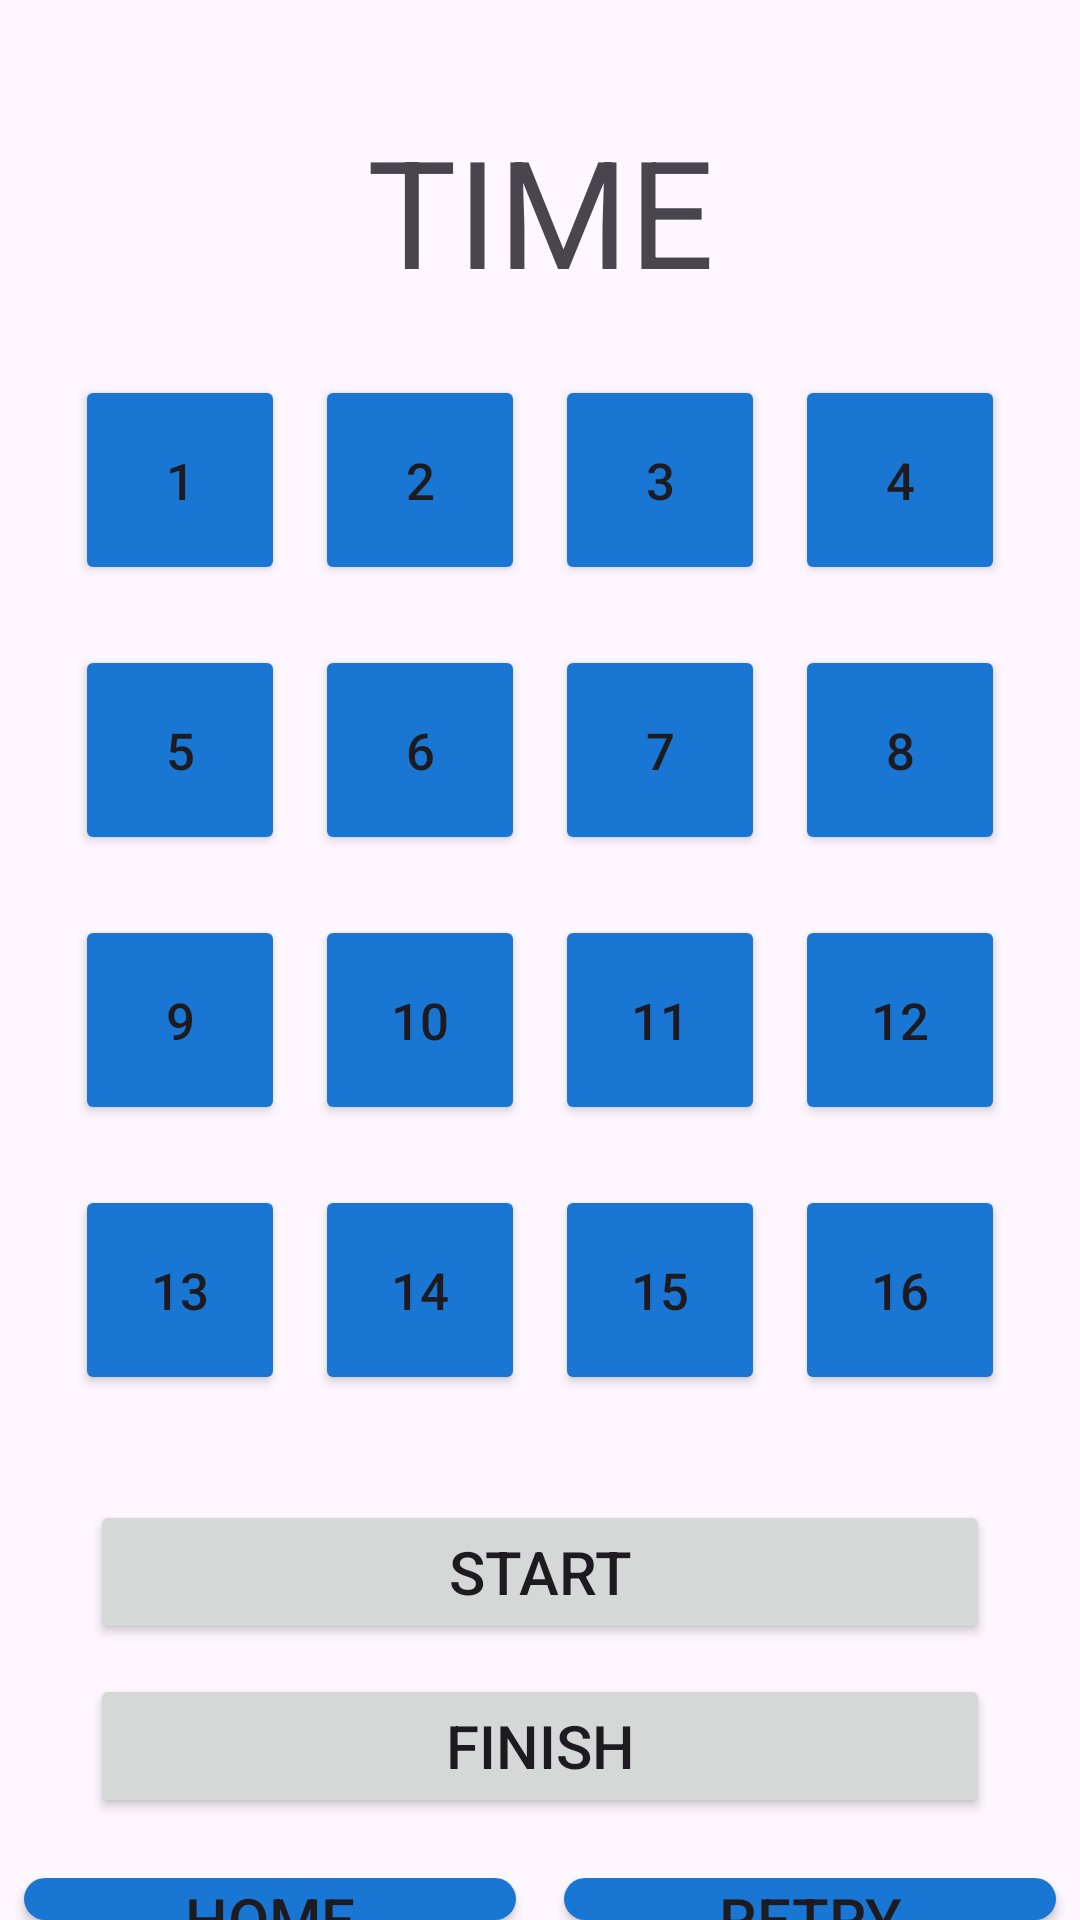

This screen was rendered from an Android layout file. Write that file and the resources it references.
<!-- AndroidManifest.xml: application theme Theme.TapGame -->
<!-- res/layout/activity_game_action4.xml -->
<?xml version="1.0" encoding="utf-8"?>
<LinearLayout xmlns:android="http://schemas.android.com/apk/res/android"
    xmlns:tools="http://schemas.android.com/tools"
    xmlns:app="http://schemas.android.com/apk/res-auto"
    android:id="@+id/buttonContainer"
    android:layout_width="match_parent"
    android:layout_height="match_parent"
    tools:context=".GameAction3"
    android:orientation="vertical">


    <Space
        android:layout_width="match_parent"
        android:layout_height="20dp" />

    <TextView
        android:id="@+id/textTimeView"
        android:layout_width="match_parent"
        android:layout_height="100dp"
        android:text="@string/TIME_Label"
        android:gravity="center"
        android:textSize="50sp" />

    <TableLayout
        android:layout_width="320dp"
        android:layout_height="350dp"
        android:layout_gravity="center">

        <TableRow
            android:layout_width="match_parent"
            android:layout_height="match_parent"
            android:layout_gravity="center">

            <Button
                android:id="@+id/button1"
                android:layout_width="70dp"
                android:layout_height="70dp"
                android:text="@string/one_Label"
                android:backgroundTint="#1976D2"
                android:textSize="17sp"
                android:layout_margin="5dp" />

            <Button
                android:id="@+id/button2"
                android:layout_width="70dp"
                android:layout_height="70dp"
                android:text="@string/two_Label"
                android:backgroundTint="#1976D2"
                android:textSize="17sp"
                android:layout_margin="5dp" />

            <Button
                android:id="@+id/button3"
                android:layout_width="70dp"
                android:layout_height="70dp"
                android:text="@string/three_Label"
                android:backgroundTint="#1976D2"
                android:textSize="17sp"
                android:layout_margin="5dp" />

            <Button
                android:id="@+id/button4"
                android:layout_width="70dp"
                android:layout_height="70dp"
                android:text="@string/four_Label"
                android:backgroundTint="#1976D2"
                android:textSize="17sp"
                android:layout_margin="5dp" />
        </TableRow>

        <Space
            android:layout_width="match_parent"
            android:layout_height="10dp" />

        <TableRow
            android:layout_width="match_parent"
            android:layout_height="match_parent"
            android:layout_gravity="center">

            <Button
                android:id="@+id/button5"
                android:layout_width="70dp"
                android:layout_height="70dp"
                android:text="@string/five_Label"
                android:backgroundTint="#1976D2"
                android:textSize="17sp"
                android:layout_margin="5dp" />

            <Button
                android:id="@+id/button6"
                android:layout_width="70dp"
                android:layout_height="70dp"
                android:text="@string/six_Label"
                android:backgroundTint="#1976D2"
                android:textSize="17sp"
                android:layout_margin="5dp" />

            <Button
                android:id="@+id/button7"
                android:layout_width="70dp"
                android:layout_height="70dp"
                android:text="@string/seven_Label"
                android:backgroundTint="#1976D2"
                android:textSize="17sp"
                android:layout_margin="5dp" />

            <Button
                android:id="@+id/button8"
                android:layout_width="70dp"
                android:layout_height="70dp"
                android:text="@string/eight_Label"
                android:backgroundTint="#1976D2"
                android:textSize="17sp"
                android:layout_margin="5dp" />

        </TableRow>

        <Space
            android:layout_width="match_parent"
            android:layout_height="10dp" />

        <TableRow
            android:layout_width="match_parent"
            android:layout_height="match_parent"
            android:layout_gravity="center">

            <Button
                android:id="@+id/button9"
                android:layout_width="70dp"
                android:layout_height="70dp"
                android:text="@string/nine_Label"
                android:backgroundTint="#1976D2"
                android:textSize="17sp"
                android:layout_margin="5dp" />

            <Button
                android:id="@+id/button10"
                android:layout_width="70dp"
                android:layout_height="70dp"
                android:text="@string/ten_Label"
                android:backgroundTint="#1976D2"
                android:textSize="17sp"
                android:layout_margin="5dp" />

            <Button
                android:id="@+id/button11"
                android:layout_width="70dp"
                android:layout_height="70dp"
                android:text="@string/eleven_Label"
                android:backgroundTint="#1976D2"
                android:textSize="17sp"
                android:layout_margin="5dp" />

            <Button
                android:id="@+id/button12"
                android:layout_width="70dp"
                android:layout_height="70dp"
                android:text="@string/twelve_Label"
                android:backgroundTint="#1976D2"
                android:textSize="17sp"
                android:layout_margin="5dp" />

        </TableRow>

        <Space
            android:layout_width="match_parent"
            android:layout_height="10dp" />

        <TableRow
            android:layout_width="match_parent"
            android:layout_height="match_parent"
            android:layout_gravity="center">

            <Button
                android:id="@+id/button13"
                android:layout_width="70dp"
                android:layout_height="70dp"
                android:text="@string/thirteen_Label"
                android:backgroundTint="#1976D2"
                android:textSize="17sp"
                android:layout_margin="5dp" />

            <Button
                android:id="@+id/button14"
                android:layout_width="70dp"
                android:layout_height="70dp"
                android:text="@string/fourteen_Label"
                android:backgroundTint="#1976D2"
                android:textSize="17sp"
                android:layout_margin="5dp" />

            <Button
                android:id="@+id/button15"
                android:layout_width="70dp"
                android:layout_height="70dp"
                android:text="@string/fifteen_Label"
                android:backgroundTint="#1976D2"
                android:textSize="17sp"
                android:layout_margin="5dp" />

            <Button
                android:id="@+id/button16"
                android:layout_width="70dp"
                android:layout_height="70dp"
                android:text="@string/sixteen_Label"
                android:backgroundTint="#1976D2"
                android:textSize="17sp"
                android:layout_margin="5dp" />

        </TableRow>

    </TableLayout>

    <Space
        android:layout_width="match_parent"
        android:layout_height="30dp" />

    <Button
        android:id="@+id/startButton"
        android:layout_width="300dp"
        android:layout_height="wrap_content"
        android:textSize="20sp"
        android:layout_gravity="center"
        android:text="@string/START_Label" />

    <Space
        android:layout_width="match_parent"
        android:layout_height="10dp" />

    <Button
        android:id="@+id/finishButton"
        android:layout_width="300dp"
        android:layout_height="wrap_content"
        android:textSize="20sp"
        android:layout_gravity="center"
        android:text="@string/FINISH_Label" />

    <Space
        android:layout_width="match_parent"
        android:layout_height="20dp" />

    <LinearLayout
        android:layout_width="match_parent"
        android:layout_height="match_parent"
        android:orientation="horizontal"
        android:weightSum="2">

        <Button
            android:id="@+id/HomeButton"
            android:layout_width="0dp"
            android:layout_height="wrap_content"
            android:textSize="20sp"
            android:layout_weight="1"
            android:text="@string/HOME_Label"
            android:layout_marginStart="8dp"
            android:layout_marginEnd="8dp"
            android:background="@drawable/custom_btn_blue_15"
            app:backgroundTint="@null" />

        <Button
            android:id="@+id/RetryButton"
            android:layout_width="0dp"
            android:layout_height="wrap_content"
            android:textSize="20sp"
            android:layout_weight="1"
            android:text="@string/RETRY_Label"
            android:layout_marginStart="8dp"
            android:layout_marginEnd="8dp"
            android:background="@drawable/custom_btn_blue_15"
            app:backgroundTint="@null" />
    </LinearLayout>

</LinearLayout>
<!-- resources referenced by this layout -->
<resources>
  <!-- drawable custom_btn_blue_15 (drawable) -->
  <?xml version="1.0" encoding="utf-8"?>
  <shape xmlns:android="http://schemas.android.com/apk/res/android"
      android:shape="rectangle">
      <corners
          android:topRightRadius="15dp"
          android:bottomRightRadius="15dp"
          android:bottomLeftRadius="15dp"
          android:topLeftRadius="15dp"
          />
      <solid android:color="@color/MUIBlue" />
      <stroke android:color="@color/MUIBlue" />
  </shape>
  <string name="FINISH_Label">FINISH</string>
  <string name="HOME_Label">HOME</string>
  <string name="RETRY_Label">RETRY</string>
  <string name="START_Label">START</string>
  <string name="TIME_Label">TIME</string>
  <string name="eight_Label">8</string>
  <string name="eleven_Label">11</string>
  <string name="fifteen_Label">15</string>
  <string name="five_Label">5</string>
  <string name="four_Label">4</string>
  <string name="fourteen_Label">14</string>
  <string name="nine_Label">9</string>
  <string name="one_Label">1</string>
  <string name="seven_Label">7</string>
  <string name="six_Label">6</string>
  <string name="sixteen_Label">16</string>
  <string name="ten_Label">10</string>
  <string name="thirteen_Label">13</string>
  <string name="three_Label">3</string>
  <string name="twelve_Label">12</string>
  <string name="two_Label">2</string>
  <style name="Theme.TapGame" parent="Base.Theme.TapGame" />
  <color name="MUIBlue">#1976D2</color>
  <style name="Base.Theme.TapGame" parent="Theme.Material3.DayNight.NoActionBar">
          
          
      </style>
</resources>
